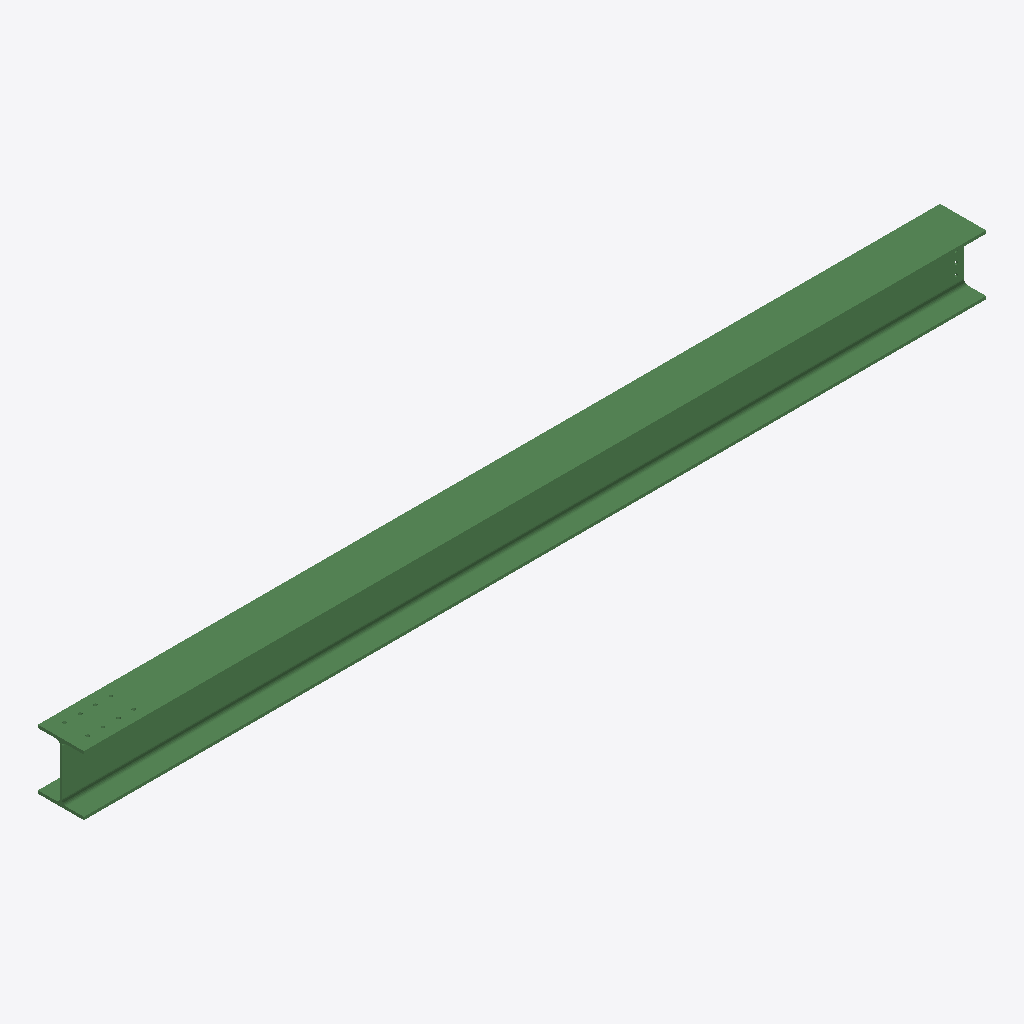
Isometric view of an IFC building model (IFC-SPF (STEP), schema IFC2X3, length unit millimetre), seen from the south-west, elements coloured by IFC class: 1 beam (green).
Extent 5.9 m × 0.3 m × 0.4 m (x, y, z). Storeys (1): Undefined at 0.00 m. Elements (1): 1 IfcBeam.

HEADER;
FILE_DESCRIPTION(('ViewDefinition[AISC_Steel_Detailing]','Option [BaseQuantities:Off]','Option [GridExport:On]','Option [Assemblies:Off]','Option [Bolts:On]','Option [Rebars:On]','Option [PourObjects:Off]','Option [Welds:On]','Option [SurfaceTreatments:On]','Option [LocationBy:0]','Option [ViewColors:Off]','Option [SectionedSpine:Off]','[2 more]'),'2;1');
FILE_NAME('b_445_Qty_1.ifc','2026-05-16T11:53:01',('GIOVANNIPC\\gcorrea'),('Structural Designer'),'IFC Database version: Work','Tekla Structures 2020 Service Pack 5, IFC Export','');
FILE_SCHEMA(('IFC2X3'));
ENDSEC;
DATA;
#37=IFCPROJECT('2G7ZFDNE16yBDU14FA92Me',#5,'Proyecto',$,$,$,$,(#11),#36);
#39=IFCSITE('2xvEzEinjBTea80yOTcujY',#5,'Obra',$,$,#38,$,$,.ELEMENT.,$,$,$,$,$);
#41=IFCBUILDING('2Y4DOYN0563xvSVFr5PYOM',#5,'Undefined',$,$,#40,$,$,.ELEMENT.,$,$,$);
#43=IFCBUILDINGSTOREY('29hdEUCErFze9E_VIAceOd',#5,'Undefined',$,$,#42,$,$,.ELEMENT.,0.0);
#64=IFCBEAM('176mYCTMH8OhsqQ3o7YPMy',#44,'BEAM','HEA400','HEA400',#47,#63,'ID471b088c-7564-4862-bdb4-683c878995bc');
ENDSEC;
